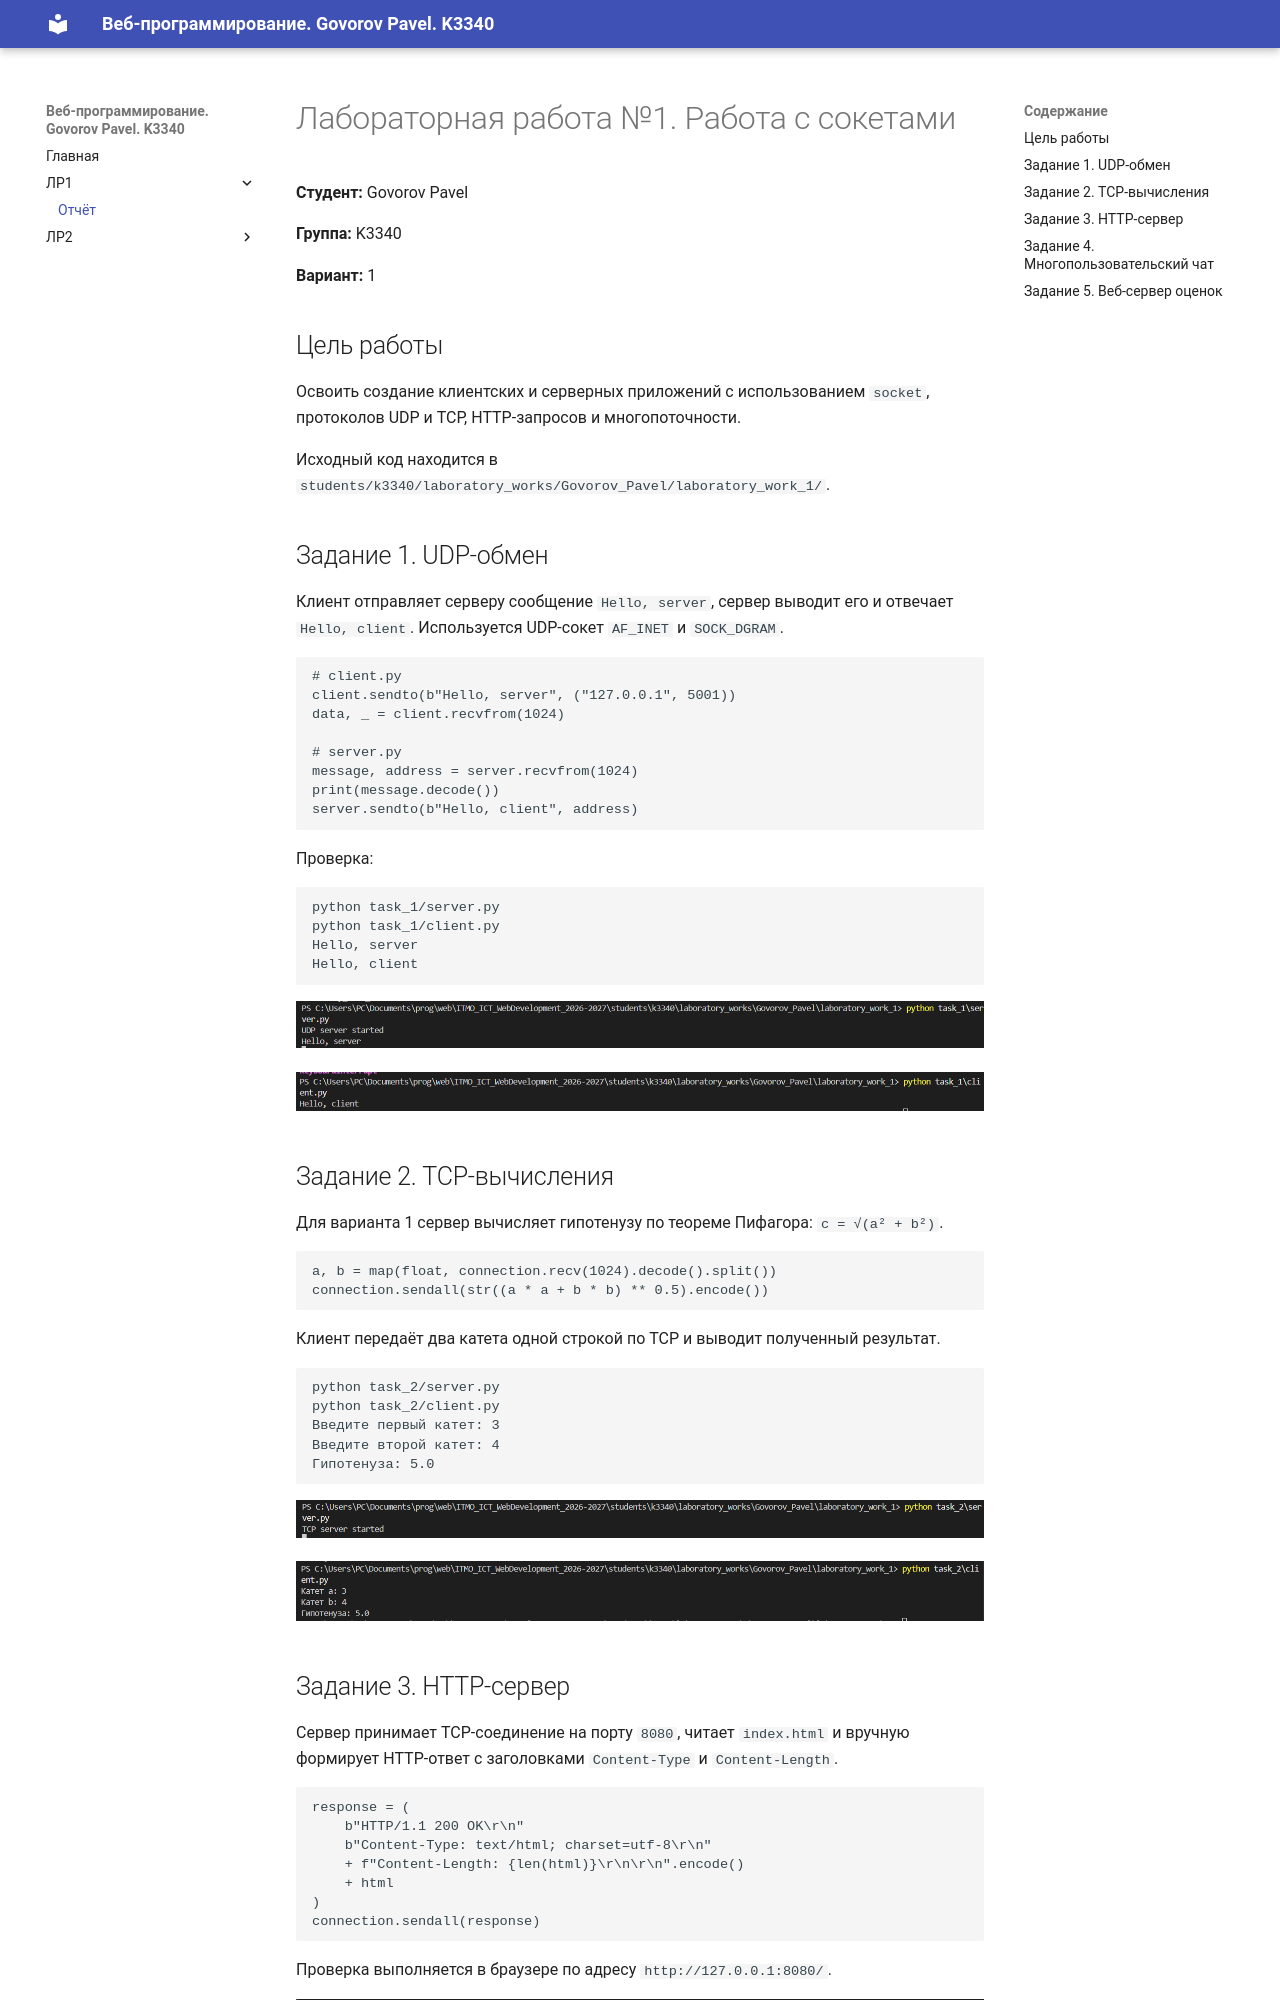

repository: Seztor/ITMO_ICT_WebDevelopment_2026-2027 · page: lr1/report/index.html · generator: mkdocs

# Лабораторная работа №1. Работа с сокетами

**Студент:** Govorov Pavel

**Группа:** K3340

**Вариант:** 1

## Цель работы

Освоить создание клиентских и серверных приложений с использованием `socket`, протоколов UDP и TCP, HTTP-запросов и многопоточности.

Исходный код находится в `students/k3340/laboratory_works/Govorov_Pavel/laboratory_work_1/`.

## Задание 1. UDP-обмен

Клиент отправляет серверу сообщение `Hello, server`, сервер выводит его и отвечает `Hello, client`. Используется UDP-сокет `AF_INET` и `SOCK_DGRAM`.

```python
# client.py
client.sendto(b"Hello, server", ("127.0.0.1", 5001))
data, _ = client.recvfrom(1024)

# server.py
message, address = server.recvfrom(1024)
print(message.decode())
server.sendto(b"Hello, client", address)
```

Проверка:

```text
python task_1/server.py
python task_1/client.py
Hello, server
Hello, client
```

![Работа UDP-сервера](img/task1_server.png)

![Работа UDP-клиента](img/task1_client.png)

## Задание 2. TCP-вычисления

Для варианта 1 сервер вычисляет гипотенузу по теореме Пифагора:
`c = √(a² + b²)`.

```python
a, b = map(float, connection.recv(1024).decode().split())
connection.sendall(str((a * a + b * b) ** 0.5).encode())
```

Клиент передаёт два катета одной строкой по TCP и выводит полученный результат.

```text
python task_2/server.py
python task_2/client.py
Введите первый катет: 3
Введите второй катет: 4
Гипотенуза: 5.0
```

![Запуск TCP-сервера](img/task2_server.png)

![Работа TCP-клиента](img/task2_client.png)
